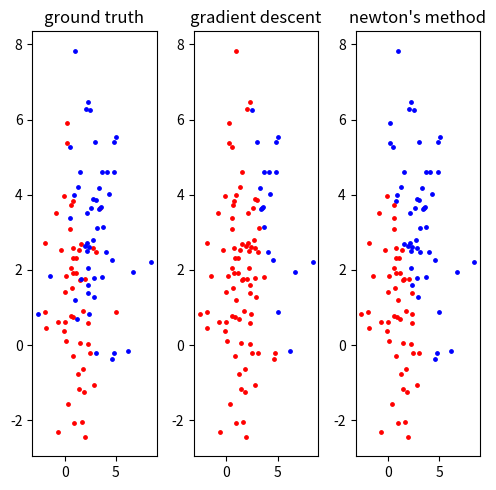

Write the Python code that produced this figure.
import argparse
import numpy as np
import matplotlib.pyplot as plt
import scipy

def get_univar_gaussian_data(m,s):
    u1 = np.random.uniform(0,1)
    while u1 == 0:
        u1 = np.random.uniform(0,1)
    u2 = np.random.uniform(0,1)
    y = np.sqrt(-2.0*np.log(u1)*s)*np.cos(2.0*np.pi*u2)+m
    #y = np.sqrt(-2*np.log(u1)*s)*np.sin(2.0*np.pi*u2)+m
    return y

def draw_fig(ax,phi,label,num,title):
    ax.set_title(title)
    
    for idx in range(num):
        if label[idx]: # class 1
            ax.scatter(phi[idx][0],phi[idx][1],color='blue',s=6)
        else:
            ax.scatter(phi[idx][0],phi[idx][1],color='red',s=6)
            
    plt.draw()
    return

def calculate_first_derivative(phi,label,w):
    #return phi.transpose()@(1/(1+np.exp(-phi@w))-label)
    return phi.transpose()@(scipy.special.expit(phi@w)-label)
    
def perform_gradient_descent(phi,label):
    w = np.random.rand(3,1)
    dw = calculate_first_derivative(phi,label,w)
    w_new = w-dw
    count=1
    while((np.linalg.norm(dw)>1e-3) and count<1000):
        count += 1
        w = w_new
        dw = calculate_first_derivative(phi,label,w)
        w_new = w-dw
    print("count: ",count)
    return w_new

def perform_newton_method(phi,label):
    #w = np.random.rand(3,1)
    w = np.zeros((3,1))
    dw = calculate_first_derivative(phi,label,w)
    
    #D = np.diag((np.exp(-phi@w)*scipy.special.expit(-phi@w)*scipy.special.expit(-phi@w)).flatten())
    D = np.diag((np.exp(-phi@w)/(1+np.exp(-phi@w))/(1+np.exp(-phi@w))).flatten())
    H = phi.transpose()@D@phi
    if np.linalg.det(H) != 0: # H is invertible
        dw = np.linalg.inv(H)@dw
        flag=1
        
    
    w_new = w-dw
    count=1

    #print("count ",count," flag: ",flag)
    while((np.linalg.norm(dw)>1e-3) and count<2000):
        count += 1
        w = w_new
        
        dw = calculate_first_derivative(phi,label,w)
        #D = np.diag((np.exp(-phi@w)*(scipy.special.expit(-phi@w))*scipy.special.expit(-phi@w)).flatten())
        D = np.diag((np.exp(-phi@w)/(1+np.exp(-phi@w))/(1+np.exp(-phi@w))).flatten())
        H = phi.transpose()@D@phi
        if np.linalg.det(H): # H is invertible
            dw = np.linalg.inv(H)@dw
        
        w_new = w-dw
    print("count: ",count)
    
    return w_new
    

def perform_prediction(w,phi,num):
    prediction = np.zeros(num)
    
    for idx in range(num): #data (1,3)
        if (1/(1+np.exp(-phi[idx]@w))) >= 0.5:
            prediction[idx] = 1
        else:
            prediction[idx] = 0
        
    return prediction

def print_result(w,label,prediction,num):
    print("w:",w,"\n")
    
    confusion_matrix = np.zeros((2,2),dtype=int)
    for idx in range(num):
        if label[idx]==0 and prediction[idx]==0:
            confusion_matrix[0][0]+=1
        elif label[idx]==0 and prediction[idx]==1:
            confusion_matrix[0][1]+=1
        elif label[idx]==1 and prediction[idx]==0:
            confusion_matrix[1][0]+=1
        elif label[idx]==1 and prediction[idx]==1:
            confusion_matrix[1][1]+=1
        else:
            continue

    print("confusion matrix:")
    print(" "*15,"Predict cluster 1 Predict cluster 2")
    print("Is cluster 1\t\t",confusion_matrix[0][0],"\t"*2,confusion_matrix[0][1])
    print("Is cluster 2\t\t",confusion_matrix[1][0],"\t"*2,confusion_matrix[1][1])

    print("Sensitivity (Successfully predict cluster 1): ",confusion_matrix[0][0]/(confusion_matrix[0][0]+confusion_matrix[0][1]))
    print("Specificity (Successfully predict cluster 2): ",confusion_matrix[1][1]/(confusion_matrix[1][0]+confusion_matrix[1][1]))
    print("\n","-"*50)
    return

def perform_logestic_regression(N,mx1,my1,mx2,my2,vx1,vy1,vx2,vy2):
    phi = np.ones((2*N,3)) #[[dx1,dy1,1]...[dx2,dy2,1]]
    label = np.zeros((2*N,1))
    label[N:] = 1

    for idx in range(N): #class 1
        phi[idx][0] = get_univar_gaussian_data(mx1,vx1)
        phi[idx][1] = get_univar_gaussian_data(my1,vy1)
    for idx in range(N,2*N): #class 2
        phi[idx][0] = get_univar_gaussian_data(mx2,vx2)
        phi[idx][1] = get_univar_gaussian_data(my2,vy2)
   
    
    fig,ax = plt.subplots(1,3,figsize=(5,5))
    draw_fig(ax[0],phi,label.flatten(),2*N,"ground truth")

    print("Gradient descent:\n")
    w_gd = perform_gradient_descent(phi,label)
    prediction_gd = perform_prediction(w_gd,phi,2*N)
    print_result(w_gd,label,prediction_gd,2*N)
    draw_fig(ax[1],phi,prediction_gd,2*N,"gradient descent")

    print("Newton's method:\n")    
    w_nm = perform_newton_method(phi,label)
    prediction_nm = perform_prediction(w_nm,phi,2*N)
    print_result(w_nm,label,prediction_nm,2*N)
    draw_fig(ax[2],phi,prediction_nm,2*N,"newton's method")
    
    fig.tight_layout()
    plt.show()
    return

if __name__ == '__main__':
    parser = argparse.ArgumentParser(description='Homework#04')
    parser.add_argument('--N', type=int, default=50, help="number of data points")
    parser.add_argument('--mx1', type=float, default=1.0, help="Expectation value or mean")
    parser.add_argument('--vx1', type=float, default=2.0, help="Variance")
    parser.add_argument('--my1', type=float, default=1.0, help="Expectation value or mean")
    parser.add_argument('--vy1', type=float, default=2.0, help="Variance")
    parser.add_argument('--mx2', type=float, default=3.0, help="Expectation value or mean")
    parser.add_argument('--vx2', type=float, default=4.0, help="Variance")
    parser.add_argument('--my2', type=float, default=3.0, help="Expectation value or mean")
    parser.add_argument('--vy2', type=float, default=4.0, help="Variance")

    setting = parser.parse_args()
    perform_logestic_regression(setting.N,setting.mx1,setting.my1,setting.mx2,setting.my2,setting.vx1,setting.vy1,setting.vx2,setting.vy2)
